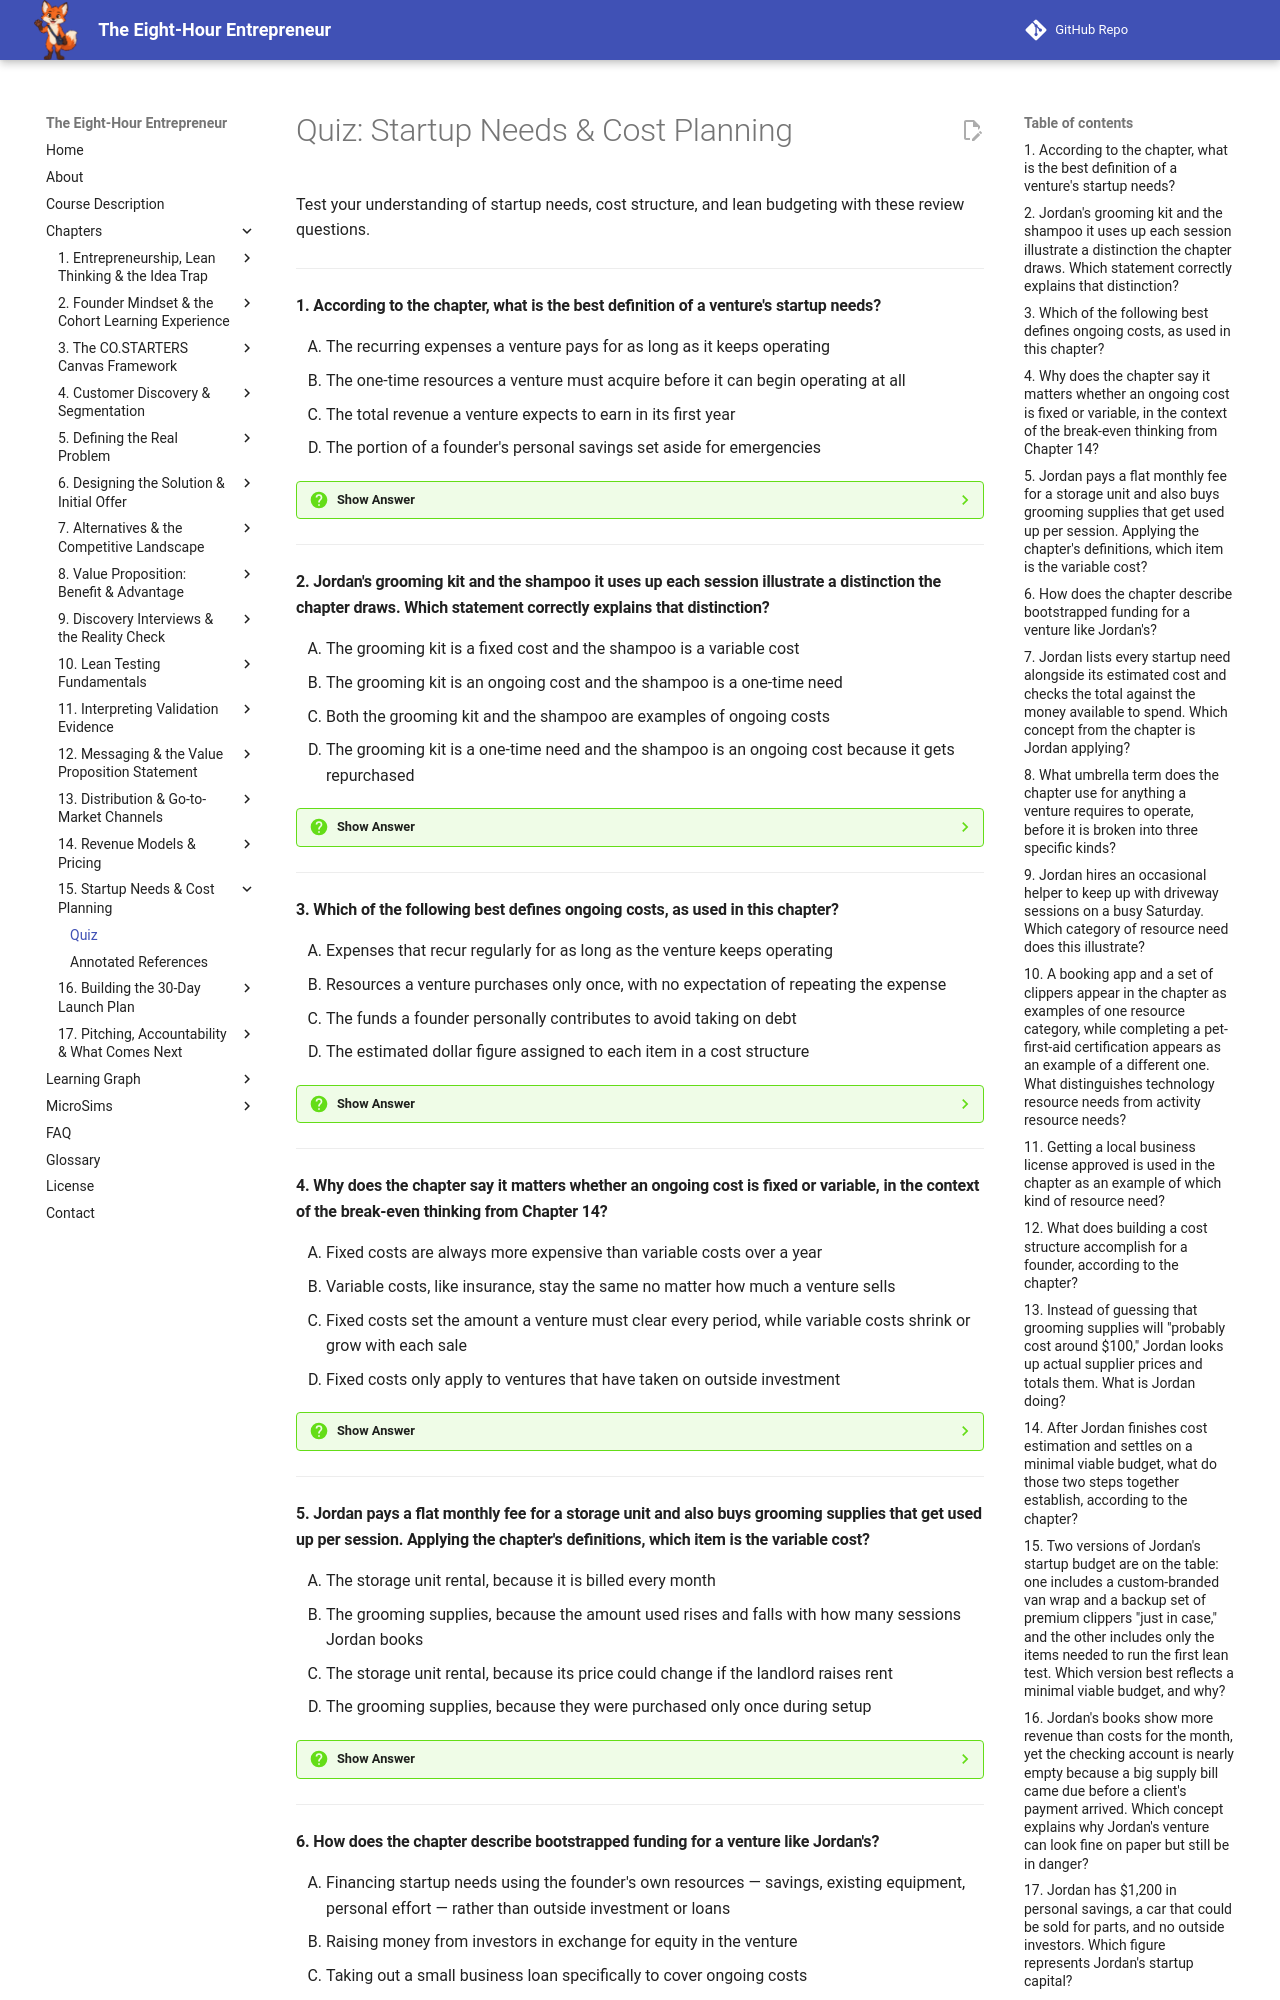

repository: dmccreary/eight-hour-entrepreneur · page: chapters/15-startup-needs-cost-planning/quiz/index.html · generator: mkdocs

# Quiz: Startup Needs & Cost Planning

Test your understanding of startup needs, cost structure, and lean budgeting with these review questions.

---

#### 1. According to the chapter, what is the best definition of a venture's startup needs?

<div class="upper-alpha" markdown>
1. The recurring expenses a venture pays for as long as it keeps operating
2. The one-time resources a venture must acquire before it can begin operating at all
3. The total revenue a venture expects to earn in its first year
4. The portion of a founder's personal savings set aside for emergencies
</div>

??? question "Show Answer"
    The correct answer is **B**. Startup needs are the canvas's second-to-last block: one-time resources — equipment, a license, an initial batch of supplies — that a venture must acquire before it can begin operating at all. This is distinct from the ongoing costs covered by the chapter's final canvas block, which recur for as long as the venture keeps running.

    **Concept Tested:** Startup Needs

    **See:** [Glossary](../../glossary.md)

---

#### 2. Jordan's grooming kit and the shampoo it uses up each session illustrate a distinction the chapter draws. Which statement correctly explains that distinction?

<div class="upper-alpha" markdown>
1. The grooming kit is a fixed cost and the shampoo is a variable cost
2. The grooming kit is an ongoing cost and the shampoo is a one-time need
3. Both the grooming kit and the shampoo are examples of ongoing costs
4. The grooming kit is a one-time need and the shampoo is an ongoing cost because it gets repurchased
</div>

??? question "Show Answer"
    The correct answer is **D**. The chapter uses this exact pair to separate the two ideas: Jordan's grooming kit is purchased once with no expectation of repeating the expense, making it a one-time need, while the shampoo it uses up every session must be repurchased regularly, making it an ongoing cost. One-time needs sit inside the startup needs block; ongoing costs are their own canvas block.

    **Concept Tested:** One-Time Needs

    **See:** [Glossary](../../glossary.md)

---

#### 3. Which of the following best defines ongoing costs, as used in this chapter?

<div class="upper-alpha" markdown>
1. Expenses that recur regularly for as long as the venture keeps operating
2. Resources a venture purchases only once, with no expectation of repeating the expense
3. The funds a founder personally contributes to avoid taking on debt
4. The estimated dollar figure assigned to each item in a cost structure
</div>

??? question "Show Answer"
    The correct answer is **A**. Ongoing costs are the canvas's final block — expenses that recur regularly for as long as the venture keeps operating, such as insurance or grooming supplies. The chapter pairs this concept with startup needs specifically because the two are so often confused, even though startup needs are one-time and ongoing costs repeat.

    **Concept Tested:** Ongoing Costs

    **See:** [Glossary](../../glossary.md)

---

#### 4. Why does the chapter say it matters whether an ongoing cost is fixed or variable, in the context of the break-even thinking from Chapter 14?

<div class="upper-alpha" markdown>
1. Fixed costs are always more expensive than variable costs over a year
2. Variable costs, like insurance, stay the same no matter how much a venture sells
3. Fixed costs set the amount a venture must clear every period, while variable costs shrink or grow with each sale
4. Fixed costs only apply to ventures that have taken on outside investment
</div>

??? question "Show Answer"
    The correct answer is **C**. Fixed costs, like insurance or a storage unit rental, stay the same regardless of sales volume and set the bar a venture has to clear every period. Variable costs, like grooming supplies used per session, rise and fall directly with sales. Knowing which is which connects directly to the break-even thinking introduced in Chapter 14.

    **Concept Tested:** Fixed Costs

    **See:** [Glossary](../../glossary.md)

---

#### 5. Jordan pays a flat monthly fee for a storage unit and also buys grooming supplies that get used up per session. Applying the chapter's definitions, which item is the variable cost?

<div class="upper-alpha" markdown>
1. The storage unit rental, because it is billed every month
2. The grooming supplies, because the amount used rises and falls with how many sessions Jordan books
3. The storage unit rental, because its price could change if the landlord raises rent
4. The grooming supplies, because they were purchased only once during setup
</div>

??? question "Show Answer"
    The correct answer is **B**. Variable costs rise and fall directly with sales volume — grooming supplies used per session are the chapter's own example. The storage unit rental is a fixed cost instead, since it stays the same each month regardless of how many driveway sessions Jordan actually completes.

    **Concept Tested:** Variable Costs

    **See:** [Glossary](../../glossary.md)

---
